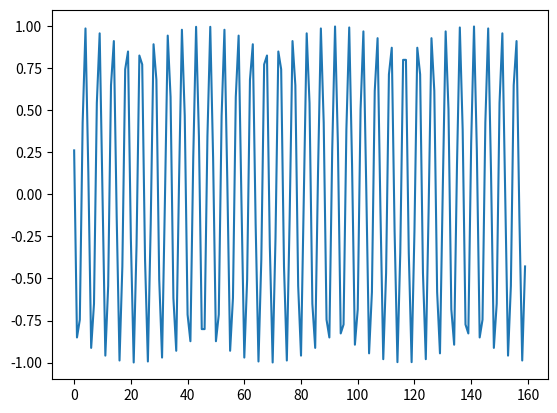

Python code for this plot:
# -*- coding: utf-8 -*-
"""
Created on Thu Feb 11 18:45:27 2016

[redacted]
"""

import matplotlib.pyplot as plt
import numpy as np



f = 5
sample = 160
phi = 50
x = np.arange(sample)
y = np.sin(f * x - phi)

plt.plot(x, y)
plt.show()

